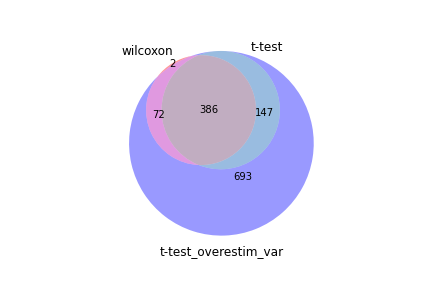

The table this chart was drawn from, first rows:
wilcoxon, t-test, t-test_overestim_var
Tmsb4x, Tmsb4x, Tmsb4x
S100a10, S100a10, S100a10
Crip1, Ifi27l2a, S100a6
S100a6, Lsp1, Lsp1
Lsp1, S100a6, Crip1
Sh3bgrl3, H2az2, Ifi27l2a
Abracl, Crip1, Sh3bgrl3
Oaz1, S100a13, H2az2
Lgals1, Cd52, S100a13
Stmn1, Ctla4, Oaz1
Myl6, Sh3bgrl3, Cd52
Ifi27l2a, Abracl, Abracl
S100a4, Actb, S100a4
S100a13, Oaz1, Myl6
H2az2, Serf2, Ctla4
Nkg7, Myl6, Nkg7
Rac2, Tnfaip3, Lgals1
Sub1, Anxa2, Serf2
Anxa2, S100a4, Actb
Cd52, Bhlhe40, Anxa2
Pim1, Gnai2, Stmn1
Dnajc9, Cd28, Pim1
Calm1, Itgax, Rac2
S100a11, Ptms, Tnfaip3
Serf2, Pim1, Dnajc9
Cyba, Ctsd, Nfkbia
Gnai2, Rac2, Bhlhe40
Ctla4, Dnajc9, Tmsb10
Cd28, Sub1, Cd28
Tmsb10, Sdcbp2, Gnai2
Tnfaip3, Nkg7, Cd8b1
Cd8b1, Nfkbia, Ctsd
Arpc1b, Arpc1b, Calm1
Tle5, Cd8b1, Pfn1
Bhlhe40, Cyba, Ptms
Actb, Laptm5, Sub1
1810037I17Rik, Cfl1, Arpc1b
Ctsd, S100a11, Cfl1
Gmfg, Zbp1, Tle5
Nfkbia, Dusp5, Cyba
Ptms, Calm1, Laptm5
Plek, Pfn1, Pycard
Pfn1, Stmn1, Gmfg
Pycard, Gmfg, Thy1
Epsti1, Lgals1, S100a11
Cfl1, Thy1, Plek
Tspo, Tle5, Lgals3
Arpc3, Tmsb10, Epsti1
Sec61b, Plek, Pcna
Cdc42, Pycard, Lig1
Lig1, Vps37b, Sec61b
Dnajc15, Lag3, Ms4a6b
Pcna, Dennd4a, Top2a
Laptm5, Cotl1, 1810037I17Rik
Ms4a4b, Csrp1, Tspo
Thy1, Cdc25b, Dusp5
Myl12a, Atxn1, Cotl1
Fxyd5, Lig1, Dennd4a
Clic1, Ncapd3, Dbi
Arhgdib, Vgll4, Zbp1
... 1,238 more rows
